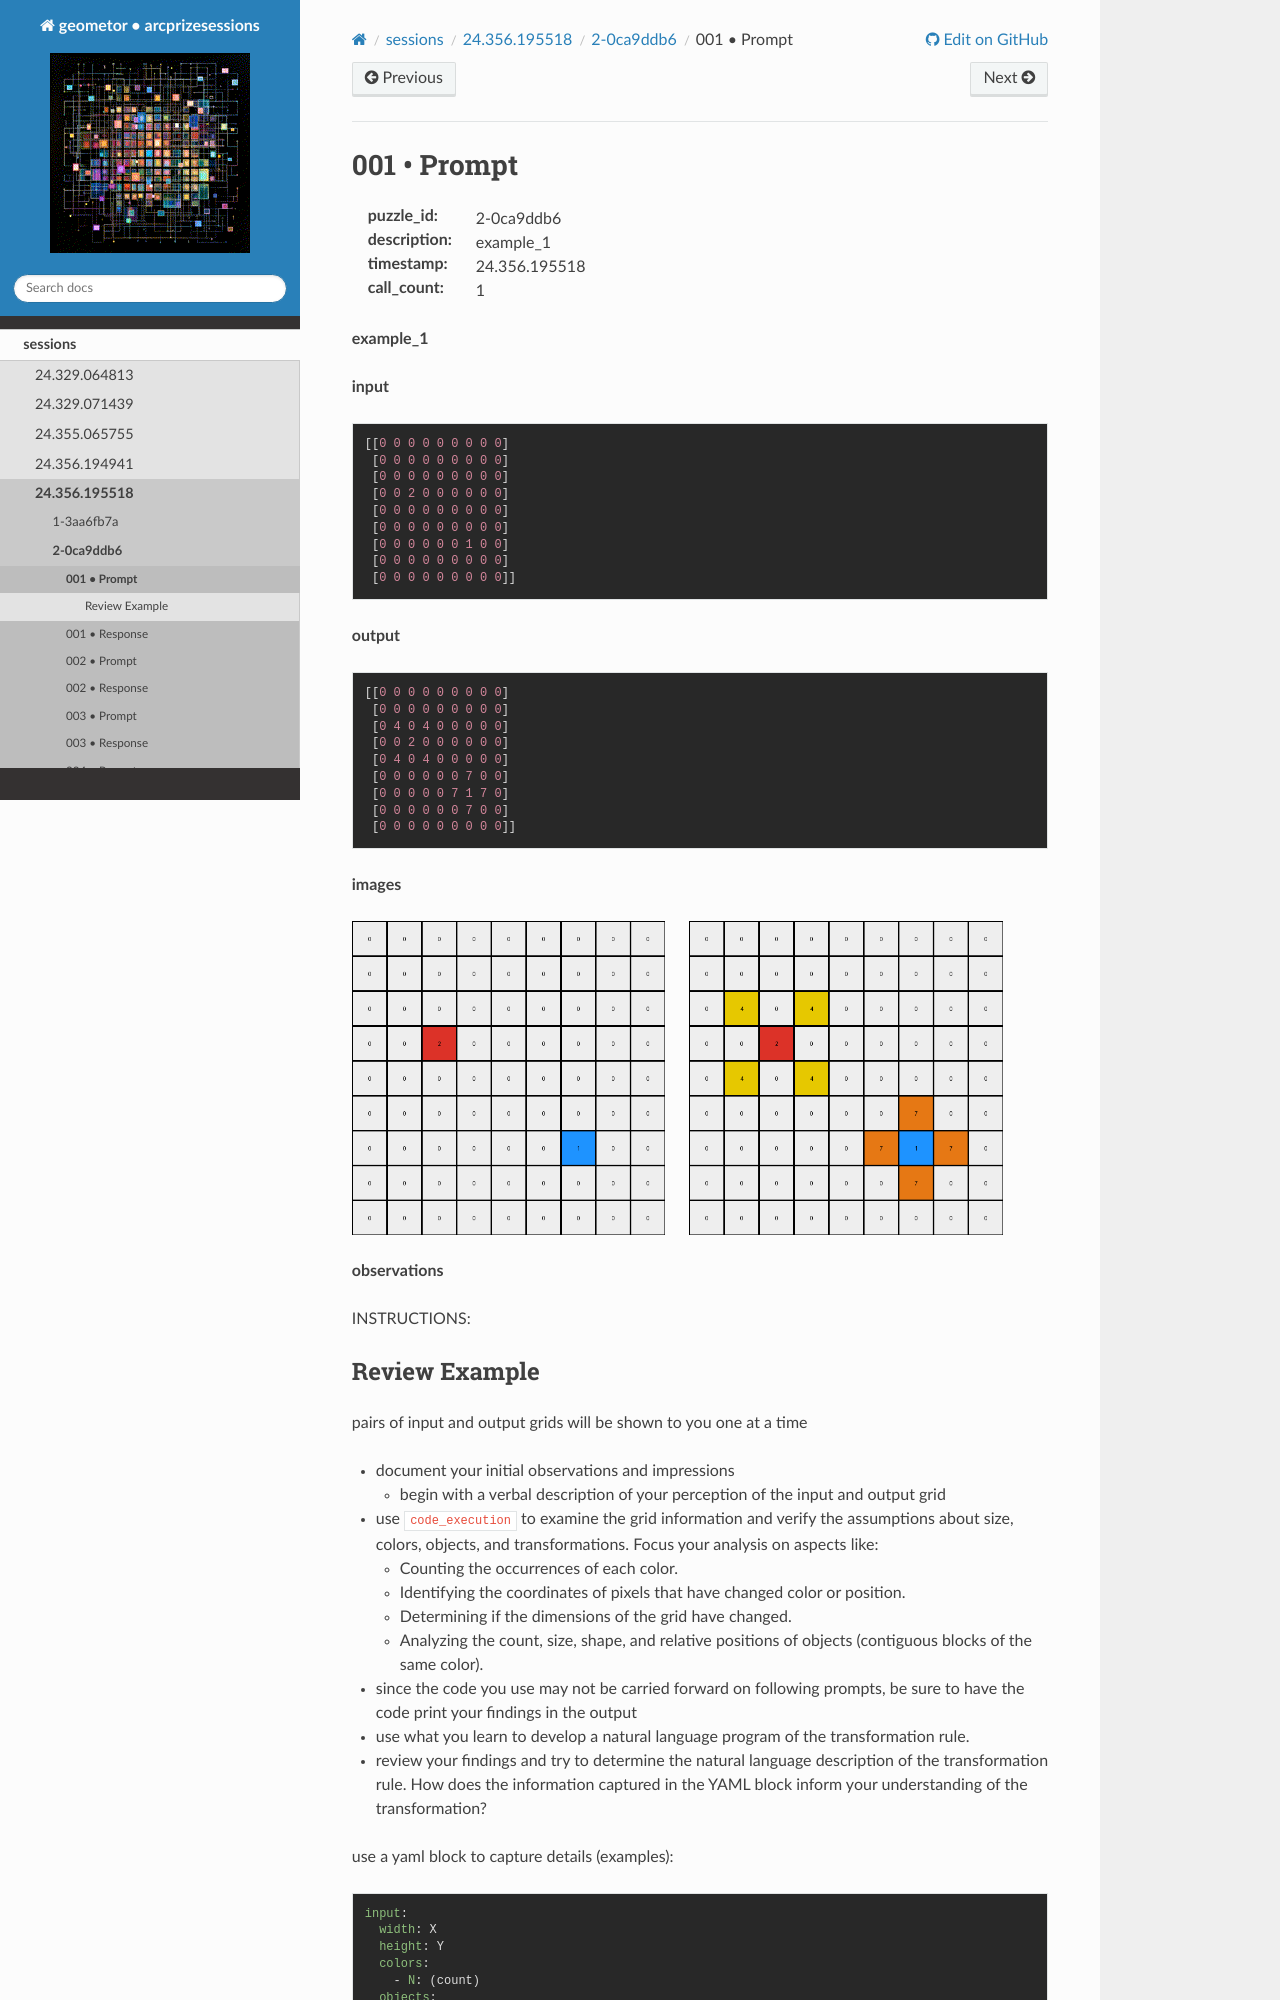

repository: geometor/arcprizesessions · page: sessions/24.356.195518/2-0ca9ddb6/001-prompt/index.html · generator: sphinx

001 • Prompt
============

:puzzle_id: 2-0ca9ddb6
:description: example_1
:timestamp: 24.356.195518
:call_count: 1






**example_1**

**input**

.. code-block::

   [[0 0 0 0 0 0 0 0 0]
    [0 0 0 0 0 0 0 0 0]
    [0 0 0 0 0 0 0 0 0]
    [0 0 2 0 0 0 0 0 0]
    [0 0 0 0 0 0 0 0 0]
    [0 0 0 0 0 0 0 0 0]
    [0 0 0 0 0 0 1 0 0]
    [0 0 0 0 0 0 0 0 0]
    [0 0 0 0 0 0 0 0 0]]

**output**

.. code-block::

   [[0 0 0 0 0 0 0 0 0]
    [0 0 0 0 0 0 0 0 0]
    [0 4 0 4 0 0 0 0 0]
    [0 0 2 0 0 0 0 0 0]
    [0 4 0 4 0 0 0 0 0]
    [0 0 0 0 0 0 7 0 0]
    [0 0 0 0 0 7 1 7 0]
    [0 0 0 0 0 0 7 0 0]
    [0 0 0 0 0 0 0 0 0]]

**images**





.. image:: _images/000-example_1_input.png
   :align: left
   :width: 45%




.. image:: _images/000-example_1_output.png
   :align: left
   :width: 45%





**observations**






INSTRUCTIONS:
